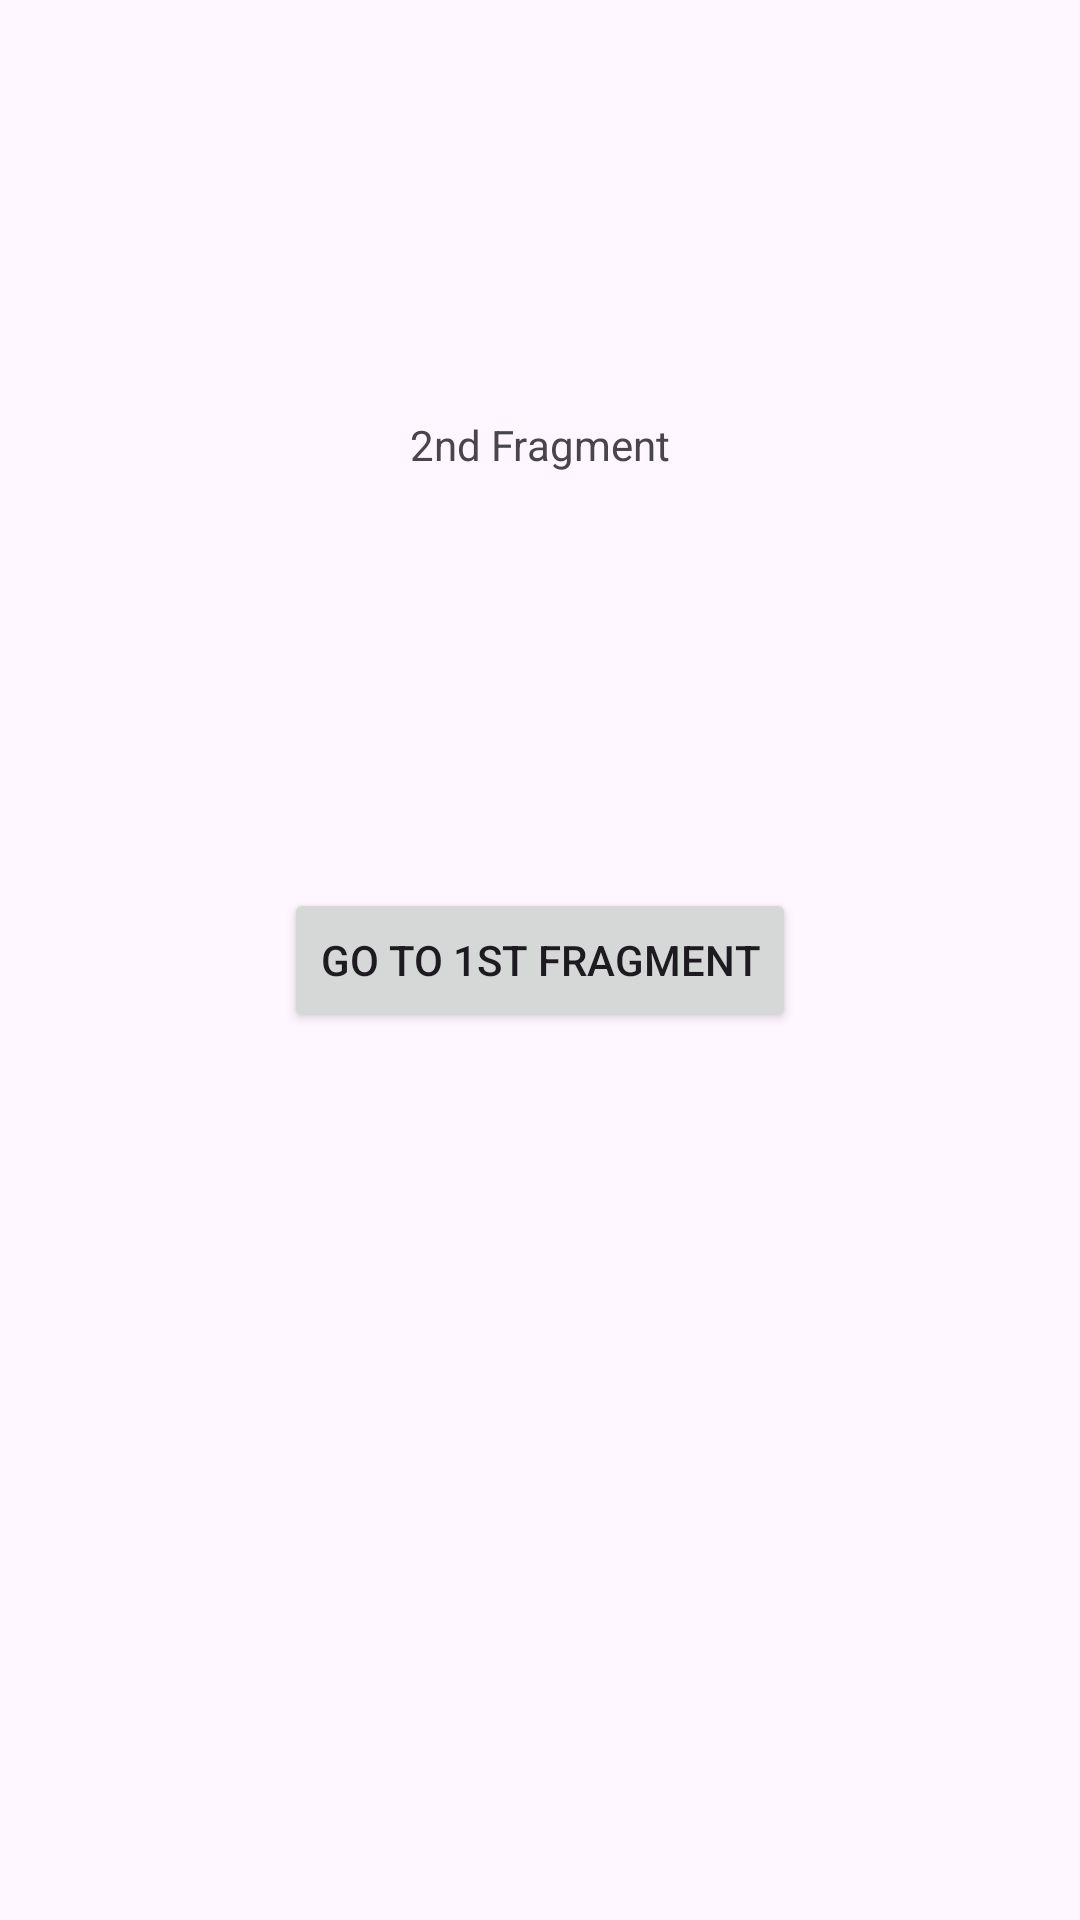

Produce the Android XML layout that renders to this screen, including the resource entries it uses.
<!-- AndroidManifest.xml: application theme Theme.NavigationController -->
<!-- res/layout/fragment_second.xml -->
<?xml version="1.0" encoding="utf-8"?>
<androidx.constraintlayout.widget.ConstraintLayout xmlns:android="http://schemas.android.com/apk/res/android"
    xmlns:app="http://schemas.android.com/apk/res-auto"
    xmlns:tools="http://schemas.android.com/tools"
    android:layout_width="match_parent"
    android:layout_height="match_parent"
    tools:context=".SecondFragment">


    <TextView
        android:id="@+id/textView2"
        android:layout_width="wrap_content"
        android:layout_height="wrap_content"
        android:text="2nd Fragment"
        app:layout_constraintBottom_toTopOf="@+id/button2"
        app:layout_constraintEnd_toEndOf="parent"
        app:layout_constraintHorizontal_bias="0.5"
        app:layout_constraintStart_toStartOf="parent"
        app:layout_constraintTop_toTopOf="parent" />

    <Button
        android:id="@+id/button2"
        android:layout_width="wrap_content"
        android:layout_height="wrap_content"
        android:text="Go to 1st Fragment"
        app:layout_constraintBottom_toBottomOf="parent"
        app:layout_constraintEnd_toEndOf="parent"
        app:layout_constraintHorizontal_bias="0.5"
        app:layout_constraintStart_toStartOf="parent"
        app:layout_constraintTop_toTopOf="parent"
        app:layout_constraintVertical_bias="0.5" />
</androidx.constraintlayout.widget.ConstraintLayout>
<!-- resources referenced by this layout -->
<resources>
  <style name="Theme.NavigationController" parent="Base.Theme.NavigationController" />
  <style name="Base.Theme.NavigationController" parent="Theme.Material3.DayNight.NoActionBar">
          
          
      </style>
</resources>
